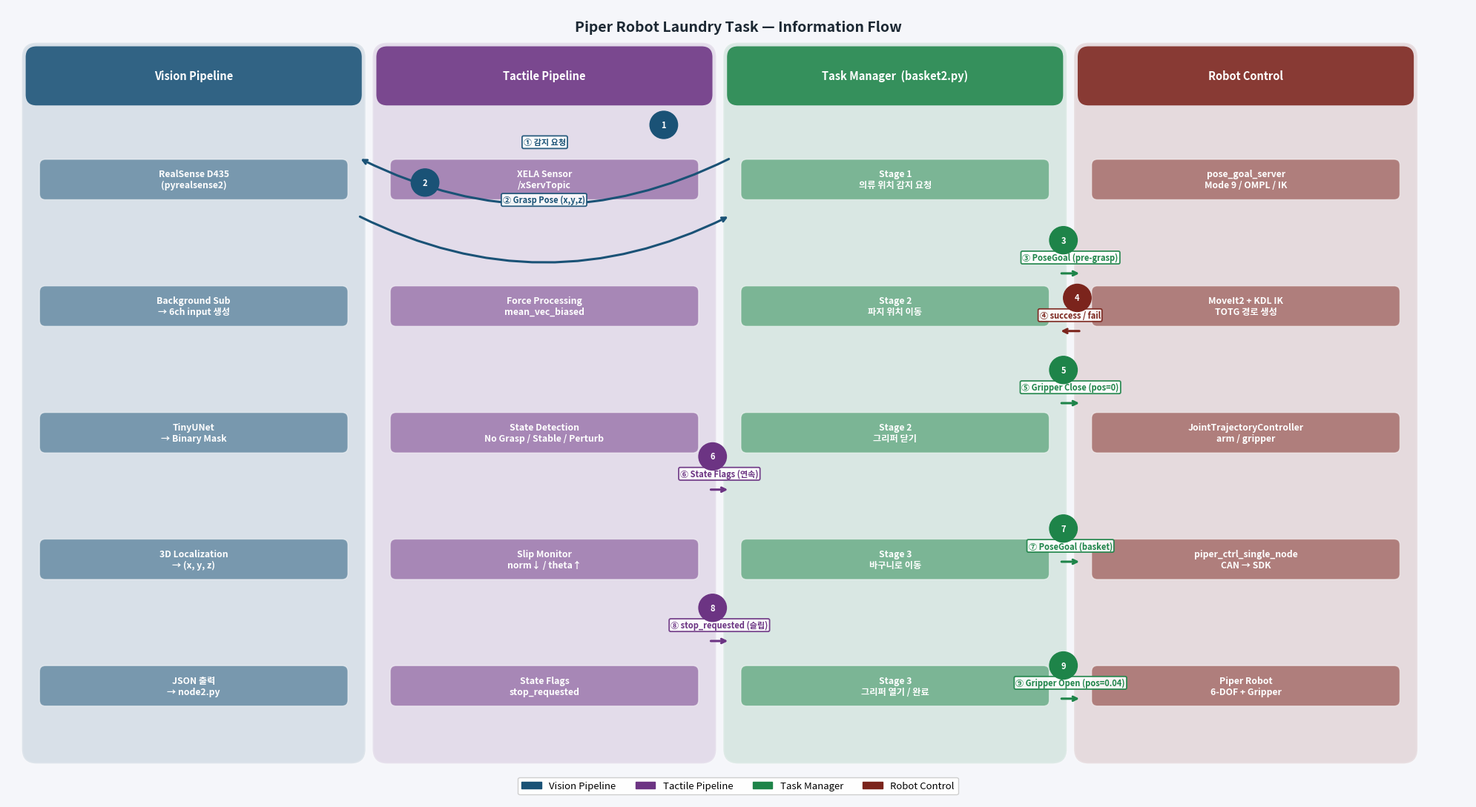

This figure's Python source: (Note: this script raises an exception after producing the figure.)
"""
시스템 아키텍처 - 작업 순서 기반 정보 흐름 다이어그램
"""
import matplotlib
matplotlib.rcParams['font.family'] = 'Noto Sans CJK JP'
import matplotlib.pyplot as plt
import matplotlib.patches as mpatches
from matplotlib.patches import FancyBboxPatch, Circle
import matplotlib.patheffects as pe

fig, ax = plt.subplots(figsize=(20, 11))
ax.set_xlim(0, 20)
ax.set_ylim(0, 11)
ax.axis('off')
fig.patch.set_facecolor('#F5F6FA')

C_VIS  = '#1A5276'
C_TAC  = '#6C3483'
C_TASK = '#1E8449'
C_CTRL = '#7B241C'
C_HW   = '#2C3E50'

# ── 블록 그리기 ────────────────────────────────────────────────
def block(ax, x, y, w, h, color, title, items, tfs=10.5, ifs=8.8):
    # 외곽
    rect = FancyBboxPatch((x, y), w, h,
                          boxstyle="round,pad=0.1,rounding_size=0.2",
                          facecolor=color, edgecolor='white', linewidth=2.5,
                          alpha=0.13, zorder=1)
    ax.add_patch(rect)
    # 타이틀 바
    tb = FancyBboxPatch((x, y+h-0.72), w, 0.72,
                        boxstyle="round,pad=0.05,rounding_size=0.15",
                        facecolor=color, edgecolor='none', alpha=0.88, zorder=2)
    ax.add_patch(tb)
    ax.text(x+w/2, y+h-0.36, title, ha='center', va='center',
            fontsize=tfs, fontweight='bold', color='white', zorder=3)
    # 아이템
    n = len(items)
    step = (h - 0.72 - 0.3) / max(n, 1)
    for i, item in enumerate(items):
        iy = y + h - 0.72 - 0.2 - i*step - step/2
        ir = FancyBboxPatch((x+0.18, iy-0.24), w-0.36, 0.48,
                            boxstyle="round,pad=0.04,rounding_size=0.08",
                            facecolor=color, edgecolor='white', linewidth=1.0,
                            alpha=0.50, zorder=2)
        ax.add_patch(ir)
        ax.text(x+w/2, iy, item, ha='center', va='center',
                fontsize=ifs, color='white', fontweight='bold', zorder=3)

# ── 번호 있는 화살표 ───────────────────────────────────────────
def seq_arrow(ax, x1, y1, x2, y2, color, num, label,
              lw=2.2, rad=0.0, num_side='top'):
    ax.annotate('', xy=(x2, y2), xytext=(x1, y1),
                arrowprops=dict(arrowstyle='->', color=color, lw=lw,
                                connectionstyle=f'arc3,rad={rad}'), zorder=5)
    mx, my = (x1+x2)/2, (y1+y2)/2
    off = 0.22 if num_side == 'top' else -0.22
    # 라벨
    ax.text(mx, my+off, label, ha='center', va='center', fontsize=8.0,
            color=color, fontweight='bold', zorder=7,
            bbox=dict(boxstyle='round,pad=0.18', facecolor='white',
                      edgecolor=color, alpha=0.92, linewidth=1.3))
    # 번호 원
    circ = Circle((x1 + (x2-x1)*0.18, my + off*0.5 + (0.35 if num_side=='top' else -0.35)),
                  0.19, color=color, zorder=8)
    ax.add_patch(circ)
    ax.text(x1 + (x2-x1)*0.18, my + off*0.5 + (0.35 if num_side=='top' else -0.35),
            str(num), ha='center', va='center',
            fontsize=8, fontweight='bold', color='white', zorder=9)

# ════════════════════════════════════════════════════
# 4개 블록
# ════════════════════════════════════════════════════
BX = [0.3, 5.1, 9.9, 14.7]   # 각 블록 x 시작
BW = 4.5                        # 폭
BH = 9.8                        # 높이
BY = 0.6                        # y 시작

block(ax, BX[0], BY, BW, BH, C_VIS,
      'Vision Pipeline',
      ['RealSense D435\n(pyrealsense2)',
       'Background Sub\n→ 6ch input 생성',
       'TinyUNet\n→ Binary Mask',
       '3D Localization\n→ (x, y, z)',
       'JSON 출력\n→ node2.py'])

block(ax, BX[1], BY, BW, BH, C_TAC,
      'Tactile Pipeline',
      ['XELA Sensor\n/xServTopic',
       'Force Processing\nmean_vec_biased',
       'State Detection\nNo Grasp / Stable / Perturb',
       'Slip Monitor\nnorm↓ / theta↑',
       'State Flags\nstop_requested'])

block(ax, BX[2], BY, BW, BH, C_TASK,
      'Task Manager  (basket2.py)',
      ['Stage 1\n의류 위치 감지 요청',
       'Stage 2\n파지 위치 이동',
       'Stage 2\n그리퍼 닫기',
       'Stage 3\n바구니로 이동',
       'Stage 3\n그리퍼 열기 / 완료'])

block(ax, BX[3], BY, BW, BH, C_CTRL,
      'Robot Control',
      ['pose_goal_server\nMode 9 / OMPL / IK',
       'MoveIt2 + KDL IK\nTOTG 경로 생성',
       'JointTrajectoryController\narm / gripper',
       'piper_ctrl_single_node\nCAN → SDK',
       'Piper Robot\n6-DOF + Gripper'])

# ════════════════════════════════════════════════════
# 작업 순서별 화살표
# ════════════════════════════════════════════════════

# 오른쪽 경계 / 왼쪽 경계
V_R  = BX[0] + BW        # Vision 우측   4.8
T_L  = BX[1]             # Tactile 좌측  5.1
T_R  = BX[1] + BW        # Tactile 우측  9.6
M_L  = BX[2]             # Manager 좌측  9.9
M_R  = BX[2] + BW        # Manager 우측 14.4
C_L  = BX[3]             # Control 좌측 14.7

# ① Task Manager → Vision: 감지 요청
seq_arrow(ax, M_L, 8.9, V_R+0.01, 8.9, C_VIS, 1,
          '① 감지 요청', rad=-0.25, num_side='top')

# ② Vision → Task Manager: 파지 위치 반환
seq_arrow(ax, V_R, 8.1, M_L-0.01, 8.1, C_VIS, 2,
          '② Grasp Pose (x,y,z)', rad=0.25, num_side='top')

# ③ Task Manager → Robot Control: 파지 위치로 이동
seq_arrow(ax, M_R, 7.3, C_L, 7.3, C_TASK, 3,
          '③ PoseGoal (pre-grasp)', num_side='top')

# ④ Robot Control → Task Manager: 완료 응답
seq_arrow(ax, C_L, 6.5, M_R-0.01, 6.5, C_CTRL, 4,
          '④ success / fail', num_side='top')

# ⑤ Task Manager → Robot Control: 그리퍼 닫기
seq_arrow(ax, M_R, 5.5, C_L, 5.5, C_TASK, 5,
          '⑤ Gripper Close (pos=0)', num_side='top')

# ⑥ Tactile → Task Manager: 상태 플래그 (지속)
seq_arrow(ax, T_R, 4.3, M_L-0.01, 4.3, C_TAC, 6,
          '⑥ State Flags (연속)', num_side='top')

# ⑦ Task Manager → Robot Control: 바구니 이동
seq_arrow(ax, M_R, 3.3, C_L, 3.3, C_TASK, 7,
          '⑦ PoseGoal (basket)', num_side='top')

# ⑧ Tactile → Task Manager: 슬립 감지 (이상 시)
seq_arrow(ax, T_R, 2.2, M_L-0.01, 2.2, C_TAC, 8,
          '⑧ stop_requested (슬립)', num_side='top', rad=0.0)

# ⑨ Task Manager → Robot Control: 그리퍼 열기
seq_arrow(ax, M_R, 1.4, C_L, 1.4, C_TASK, 9,
          '⑨ Gripper Open (pos=0.04)', num_side='top')

# ════════════════════════════════════════════════════
# 타이틀 & 범례
# ════════════════════════════════════════════════════
ax.text(10.0, 10.72, 'Piper Robot Laundry Task — Information Flow',
        ha='center', va='center', fontsize=14,
        fontweight='bold', color='#1C2833')

legend_items = [
    mpatches.Patch(color=C_VIS,  label='Vision Pipeline'),
    mpatches.Patch(color=C_TAC,  label='Tactile Pipeline'),
    mpatches.Patch(color=C_TASK, label='Task Manager'),
    mpatches.Patch(color=C_CTRL, label='Robot Control'),
]
ax.legend(handles=legend_items, loc='lower center', ncol=4,
          framealpha=0.92, fontsize=9.5, bbox_to_anchor=(0.5, 0.0))

plt.tight_layout()
out = '/home/dyros/mcy_ws/system_architecture.png'
plt.savefig(out, dpi=150, bbox_inches='tight', facecolor=fig.get_facecolor())
print(f"Saved: {out}")
